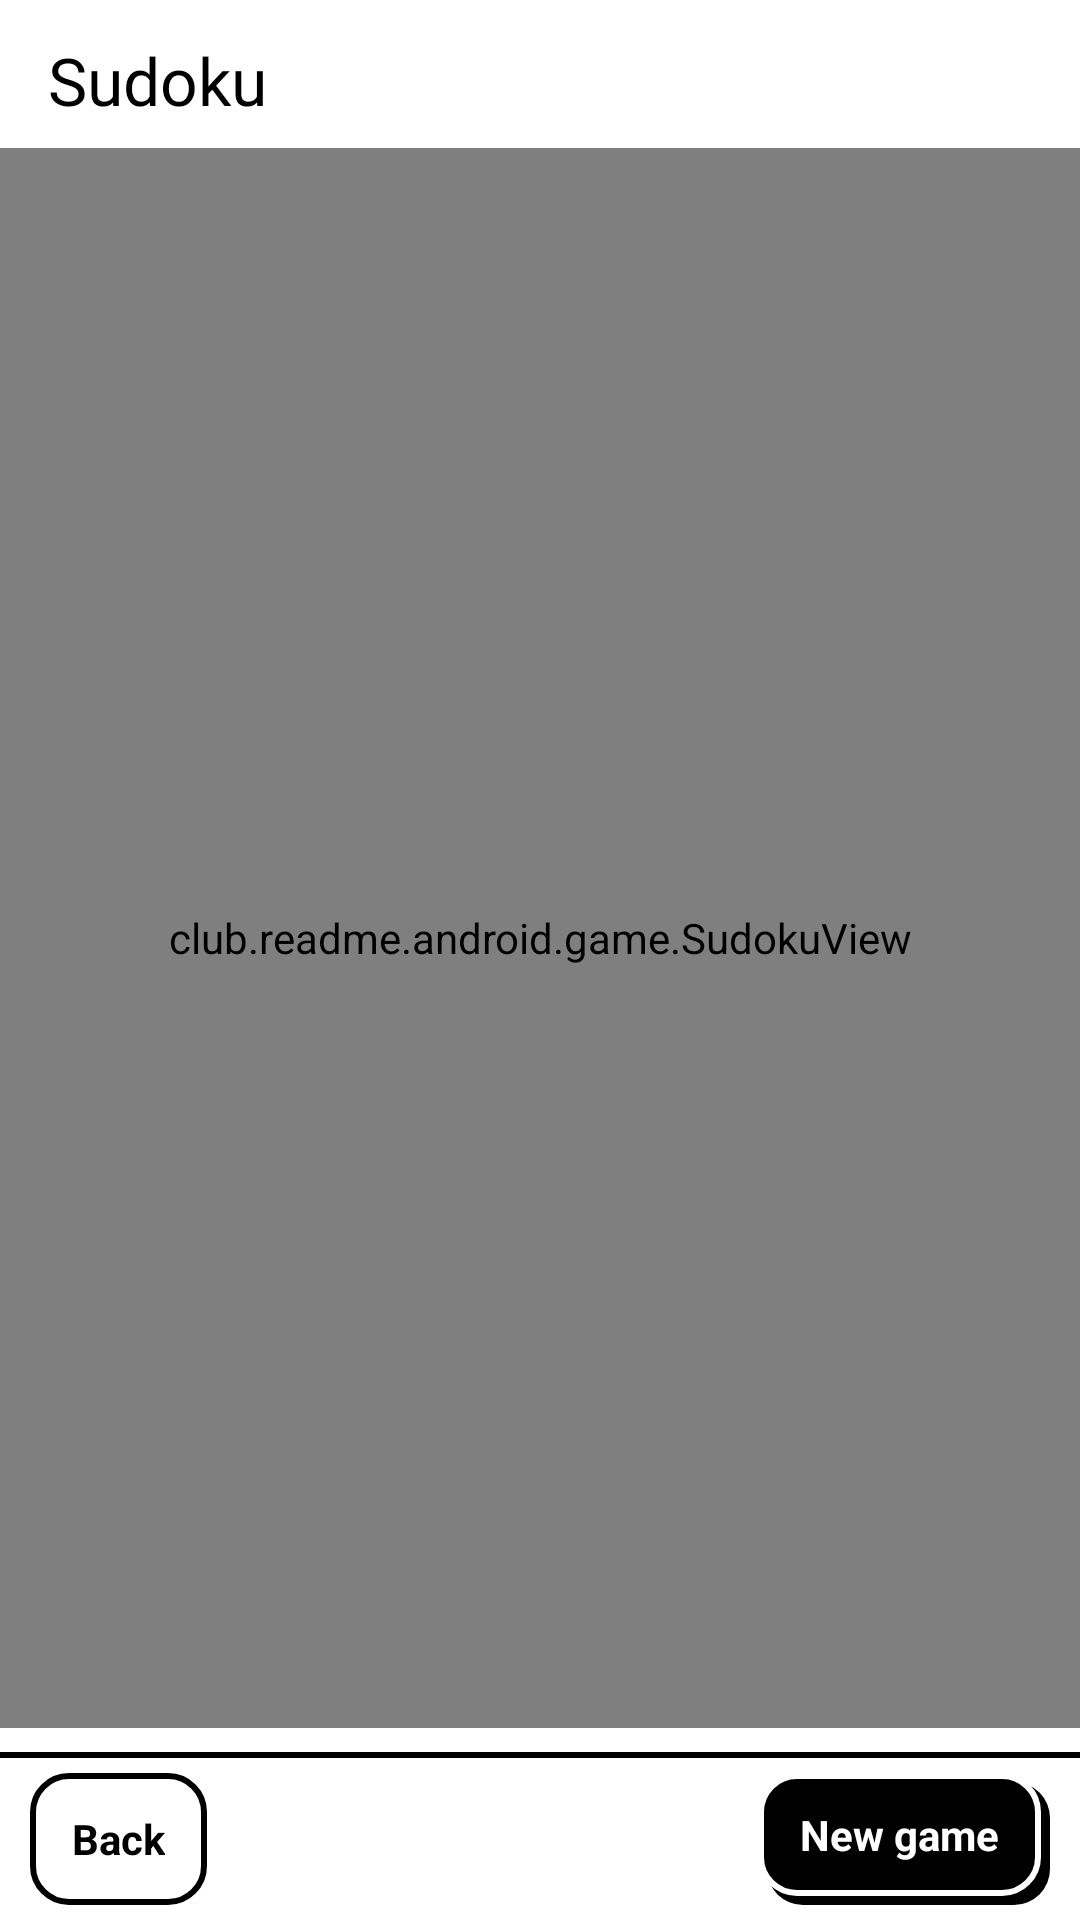

This screen was rendered from an Android layout file. Write that file and the resources it references.
<!-- AndroidManifest.xml: application theme AppTheme -->
<!-- res/layout/sudoku.xml -->
<?xml version="1.0" encoding="utf-8"?>
<FrameLayout xmlns:android="http://schemas.android.com/apk/res/android"
    android:layout_width="match_parent"
    android:layout_height="match_parent">

    <LinearLayout
        android:layout_width="match_parent"
        android:layout_height="match_parent"
        android:orientation="vertical">

        <LinearLayout
            android:layout_width="match_parent"
            android:layout_height="wrap_content"
            android:gravity="center_vertical"
            android:orientation="horizontal"
            android:paddingLeft="16dp"
            android:paddingTop="12dp"
            android:paddingRight="16dp">

            <TextView
                style="@style/Ds.Title"
                android:layout_width="0dp"
                android:layout_weight="1"
                android:text="@string/sudoku_title" />

            <TextView android:id="@+id/best" style="@style/Ds.Mono" />
        </LinearLayout>

        <LinearLayout
            android:id="@+id/levels"
            android:layout_width="match_parent"
            android:layout_height="wrap_content"
            android:orientation="horizontal"
            android:paddingLeft="16dp"
            android:paddingTop="8dp"
            android:paddingRight="16dp" />

        <club.readme.android.game.SudokuView
            android:id="@+id/board"
            android:layout_width="match_parent"
            android:layout_height="0dp"
            android:layout_weight="1"
            android:padding="16dp" />

        <LinearLayout
            android:id="@+id/pad"
            android:layout_width="match_parent"
            android:layout_height="wrap_content"
            android:orientation="vertical"
            android:paddingLeft="16dp"
            android:paddingRight="16dp"
            android:paddingBottom="8dp" />

        <LinearLayout style="@style/Ds.Bar">

            <TextView android:id="@+id/back" style="@style/Ds.Button" android:text="@string/back" />

            <TextView android:id="@+id/status" style="@style/Ds.BarStatus" />

            <TextView android:id="@+id/new_game" style="@style/Ds.Button.Primary" android:text="@string/lights_new" />
        </LinearLayout>
    </LinearLayout>

    <View
        android:id="@+id/flash"
        android:layout_width="match_parent"
        android:layout_height="match_parent"
        android:visibility="gone" />
</FrameLayout>
<!-- resources referenced by this layout -->
<resources>
  <string name="back">Back</string>
  <string name="lights_new">New game</string>
  <string name="sudoku_title">Sudoku</string>
  <style name="Ds.Bar">
          <item name="android:layout_width">match_parent</item>
          <item name="android:layout_height">@dimen/ds_bar</item>
          <item name="android:orientation">horizontal</item>
          <item name="android:gravity">center_vertical</item>
          <item name="android:paddingLeft">10dp</item>
          <item name="android:paddingRight">10dp</item>
          <item name="android:paddingTop">@dimen/ds_border</item>
          <item name="android:background">@drawable/ds_bar</item>
      </style>
  <style name="Ds.BarStatus" parent="Ds.Mono">
          <item name="android:layout_width">0dp</item>
          <item name="android:layout_weight">1</item>
          <item name="android:gravity">center</item>
          <item name="android:textSize">12sp</item>
      </style>
  <style name="Ds.Button.Primary">
          
          <item name="android:paddingRight">17dp</item>
          <item name="android:paddingBottom">3dp</item>
          <item name="android:textColor">@color/ds_paper</item>
          <item name="android:background">@drawable/ds_button_primary</item>
      </style>
  <style name="Ds.Mono">
          <item name="android:layout_width">wrap_content</item>
          <item name="android:layout_height">wrap_content</item>
          <item name="android:fontFamily">@font/space_mono_bold</item>
          <item name="android:textSize">13sp</item>
          <item name="android:textColor">@color/ds_ink</item>
      </style>
  <style name="Ds.Title">
          <item name="android:layout_width">wrap_content</item>
          <item name="android:layout_height">wrap_content</item>
          <item name="android:fontFamily">@font/space_grotesk_bold</item>
          <item name="android:textSize">22sp</item>
          <item name="android:textColor">@color/ds_ink</item>
      </style>
  <dimen name="ds_bar">56dp</dimen>
  <dimen name="ds_border">2dp</dimen>
  <!-- drawable ds_bar (drawable) -->
  <?xml version="1.0" encoding="utf-8"?>
  <layer-list xmlns:android="http://schemas.android.com/apk/res/android">
      <item><shape><solid android:color="@color/ds_ink" /></shape></item>
      <item android:top="@dimen/ds_border"><shape><solid android:color="@color/ds_paper" /></shape></item>
  </layer-list>
  <dimen name="ds_touch">44dp</dimen>
  <!-- drawable ds_button (drawable) -->
  <?xml version="1.0" encoding="utf-8"?>
  <selector xmlns:android="http://schemas.android.com/apk/res/android">
      <item android:state_pressed="true" android:drawable="@drawable/ds_shape_ink" />
      <item android:state_selected="true" android:drawable="@drawable/ds_shape_ink" />
      <item>
          <shape>
              <solid android:color="@color/ds_paper" />
              <stroke android:width="@dimen/ds_border" android:color="@color/ds_ink" />
              <corners android:radius="@dimen/ds_radius" />
          </shape>
      </item>
  </selector>
  <color name="ds_paper">#FFFFFF</color>
  <color name="ds_ink">#000000</color>
  <!-- drawable ds_shape_ink (drawable) -->
  <?xml version="1.0" encoding="utf-8"?>
  <shape xmlns:android="http://schemas.android.com/apk/res/android">
      <solid android:color="@color/ds_ink" />
      <corners android:radius="@dimen/ds_radius" />
  </shape>
  <dimen name="ds_radius">12dp</dimen>
</resources>
